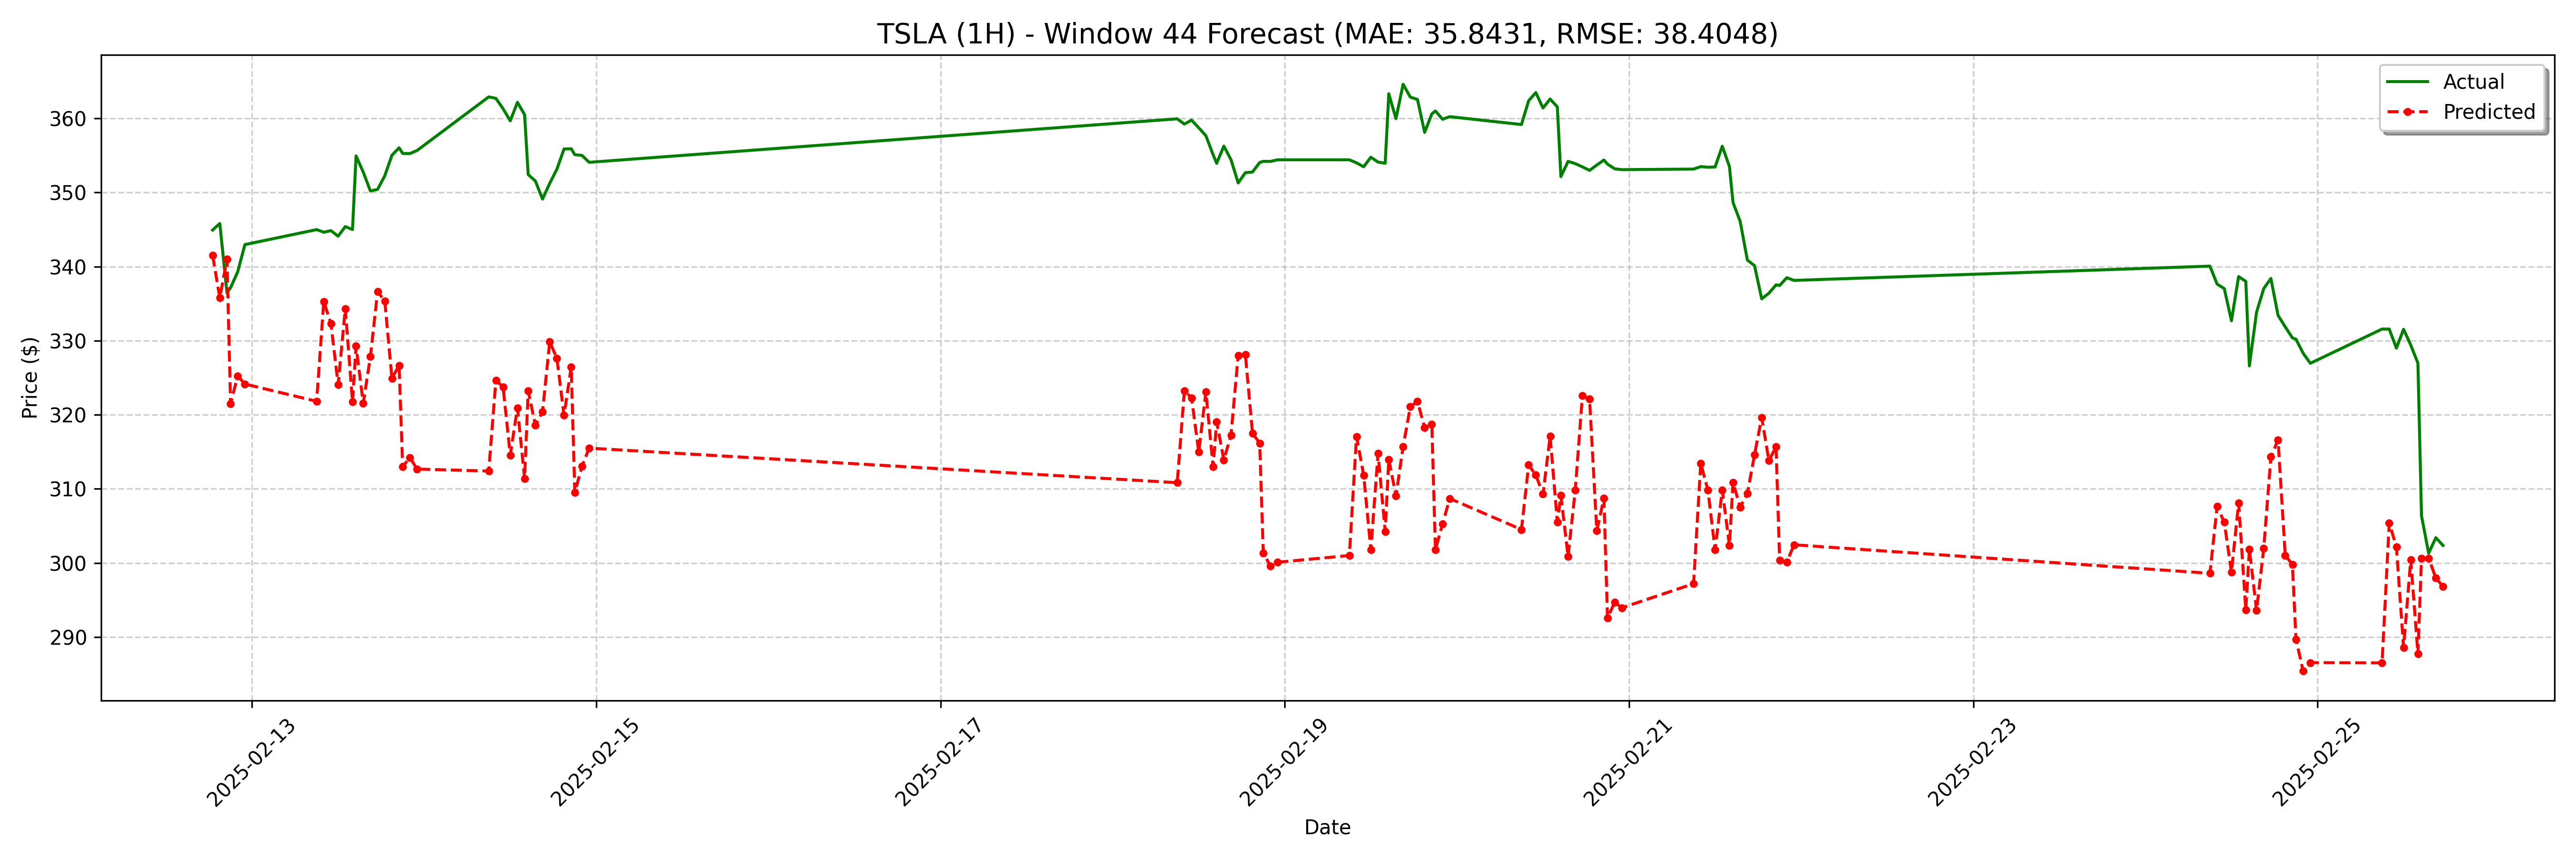

Source data for this figure (header and first rows):
date, actual, forecast
2025-02-12 18:30:00, 344.9, 341.5
2025-02-12 19:30:00, 345.8, 335.8
2025-02-12 20:30:00, 336.5, 341
2025-02-12 21:00:00, 337.1, 321.5
2025-02-12 22:00:00, 339.3, 325.2
2025-02-12 23:00:00, 343, 324.2
2025-02-13 09:00:00, 345, 321.8
2025-02-13 10:00:00, 344.6, 335.3
2025-02-13 11:00:00, 344.9, 332.3
2025-02-13 12:00:00, 344.1, 324.1
2025-02-13 13:00:00, 345.4, 334.3
2025-02-13 14:00:00, 345.0, 321.8
2025-02-13 14:30:00, 354.9, 329.3
2025-02-13 15:30:00, 352.8, 321.6
2025-02-13 16:30:00, 350.2, 327.9
2025-02-13 17:30:00, 350.4, 336.6
2025-02-13 18:30:00, 352.2, 335.4
2025-02-13 19:30:00, 355, 324.9
2025-02-13 20:30:00, 356, 326.7
2025-02-13 21:00:00, 355.3, 313
2025-02-13 22:00:00, 355.2, 314.2
2025-02-13 23:00:00, 355.7, 312.7
2025-02-14 09:00:00, 362.9, 312.4
2025-02-14 10:00:00, 362.7, 324.7
2025-02-14 11:00:00, 361.3, 323.7
2025-02-14 12:00:00, 359.7, 314.6
2025-02-14 13:00:00, 362.2, 320.9
2025-02-14 14:00:00, 360.5, 311.4
2025-02-14 14:30:00, 352.4, 323.2
2025-02-14 15:30:00, 351.5, 318.6
2025-02-14 16:30:00, 349.1, 320.4
2025-02-14 17:30:00, 351.2, 329.9
2025-02-14 18:30:00, 353.1, 327.6
2025-02-14 19:30:00, 355.9, 319.9
2025-02-14 20:30:00, 355.9, 326.5
2025-02-14 21:00:00, 355.1, 309.5
2025-02-14 22:00:00, 355.0, 313
2025-02-14 23:00:00, 354.1, 315.5
2025-02-18 09:00:00, 359.9, 310.8
2025-02-18 10:00:00, 359.2, 323.2
2025-02-18 11:00:00, 359.8, 322.3
2025-02-18 12:00:00, 358.7, 315
2025-02-18 13:00:00, 357.7, 323.1
2025-02-18 14:00:00, 355.1, 313
2025-02-18 14:30:00, 353.9, 319.1
2025-02-18 15:30:00, 356.3, 313.9
2025-02-18 16:30:00, 354.4, 317.3
2025-02-18 17:30:00, 351.3, 328
2025-02-18 18:30:00, 352.7, 328.1
2025-02-18 19:30:00, 352.8, 317.5
2025-02-18 20:30:00, 354, 316.2
2025-02-18 21:00:00, 354.2, 301.3
2025-02-18 22:00:00, 354.2, 299.6
2025-02-18 23:00:00, 354.4, 300.1
2025-02-19 09:00:00, 354.4, 301
2025-02-19 10:00:00, 354.0, 317.1
2025-02-19 11:00:00, 353.5, 311.9
2025-02-19 12:00:00, 354.8, 301.8
2025-02-19 13:00:00, 354.1, 314.8
2025-02-19 14:00:00, 353.9, 304.3
... 68 more rows
